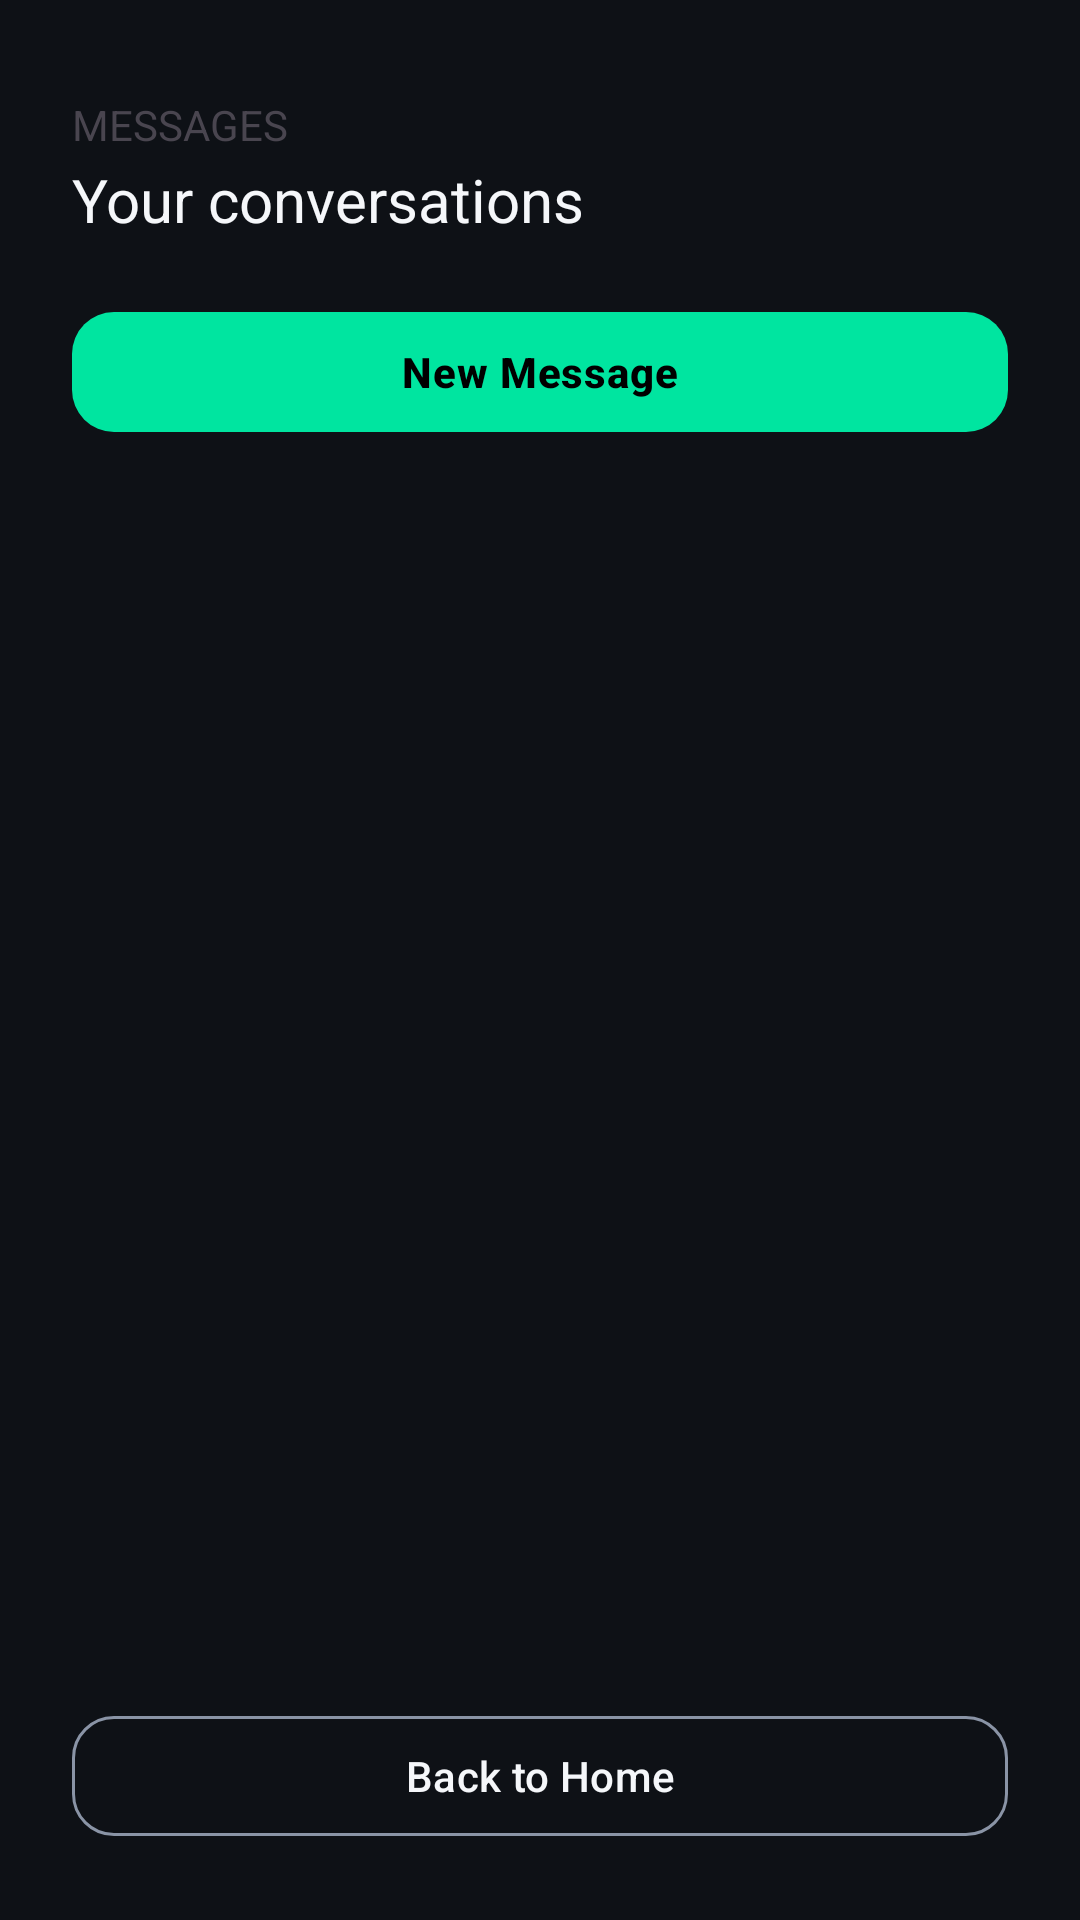

The Android layout XML behind this screen, and the referenced resources:
<!-- AndroidManifest.xml: application theme Theme.ReflexTrainer -->
<!-- res/layout/activity_inbox.xml -->
<?xml version="1.0" encoding="utf-8"?>
<LinearLayout xmlns:android="http://schemas.android.com/apk/res/android"
    android:id="@+id/inboxRoot"
    android:layout_width="match_parent"
    android:layout_height="match_parent"
    android:orientation="vertical"
    android:background="@color/bg"
    android:padding="24dp">

    <TextView
        style="@style/TextAppearance.ReflexTrainer.Eyebrow"
        android:layout_width="wrap_content"
        android:layout_height="wrap_content"
        android:text="MESSAGES"
        android:layout_marginTop="8dp"/>

    <TextView
        android:layout_width="wrap_content"
        android:layout_height="wrap_content"
        android:text="Your conversations"
        android:textColor="@color/text_primary"
        android:textSize="20sp"
        android:layout_marginTop="2dp"
        android:layout_marginBottom="20dp"/>

    <com.google.android.material.button.MaterialButton
        android:id="@+id/btnNewMessage"
        style="@style/AppButton"
        android:layout_width="match_parent"
        android:layout_height="wrap_content"
        android:layout_marginBottom="16dp"
        android:text="New Message"/>

    <TextView
        android:id="@+id/tvNoConversations"
        android:layout_width="match_parent"
        android:layout_height="wrap_content"
        android:text="No conversations yet. Message a friend to start one."
        android:textColor="@color/text_secondary"
        android:gravity="center"
        android:paddingVertical="16dp"
        android:visibility="gone"/>

    <androidx.recyclerview.widget.RecyclerView
        android:id="@+id/rvConversations"
        android:layout_width="match_parent"
        android:layout_height="0dp"
        android:layout_weight="1"/>

    <com.google.android.material.button.MaterialButton
        android:id="@+id/btnBackHome"
        style="@style/AppButton.Outline"
        android:layout_width="match_parent"
        android:layout_height="wrap_content"
        android:layout_marginTop="12dp"
        android:text="Back to Home"/>

</LinearLayout>
<!-- resources referenced by this layout -->
<resources>
  <color name="bg">#0E1116</color>
  <color name="text_primary">#F5F7FA</color>
  <color name="text_secondary">#8A94A6</color>
  <style name="AppButton" parent="Widget.Material3.Button">
          <item name="android:layout_height">56dp</item>
          <item name="backgroundTint">@color/accent</item>
          <item name="android:textColor">@color/black</item>
          <item name="android:textStyle">bold</item>
          <item name="android:textAllCaps">false</item>
          <item name="cornerRadius">14dp</item>
          <item name="android:letterSpacing">0.02</item>
      </style>
  <style name="AppButton.Outline" parent="Widget.Material3.Button.OutlinedButton">
          <item name="android:layout_height">56dp</item>
          <item name="android:textColor">@color/text_primary</item>
          <item name="strokeColor">@color/text_secondary</item>
          <item name="android:textAllCaps">false</item>
          <item name="cornerRadius">14dp</item>
      </style>
  <style name="Theme.ReflexTrainer" parent="Theme.Material3.DayNight.NoActionBar">
          <item name="colorPrimary">@color/accent</item>
          <item name="colorOnPrimary">@color/black</item>
          <item name="colorSecondary">@color/accent</item>
          <item name="android:colorBackground">@color/bg</item>
          <item name="colorSurface">@color/surface</item>
          <item name="colorOnBackground">@color/text_primary</item>
          <item name="colorOnSurface">@color/text_primary</item>
          <item name="colorOnSurfaceVariant">@color/text_secondary</item>
          <item name="colorError">@color/danger</item>
          <item name="android:statusBarColor">@color/bg</item>
          <item name="android:windowLightStatusBar">false</item>
  
          
          <item name="android:textColorPrimary">@color/text_primary</item>
          <item name="android:textColorSecondary">@color/text_secondary</item>
  
          <item name="materialAlertDialogTheme">@style/ThemeOverlay.ReflexTrainer.MaterialAlertDialog</item>
      </style>
  <color name="accent">#00E5A0</color>
  <color name="black">#000000</color>
  <color name="surface">#1A1F27</color>
  <color name="danger">#FF5252</color>
</resources>
